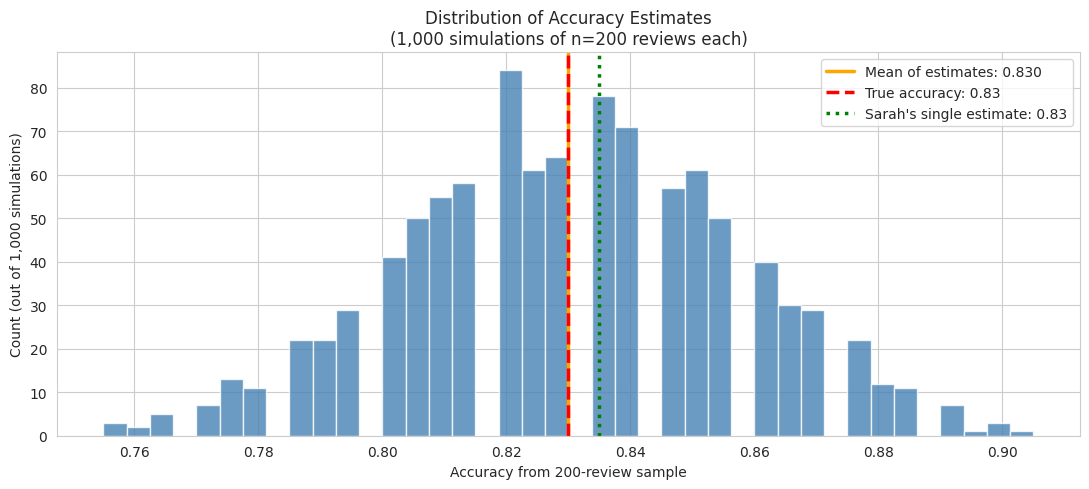
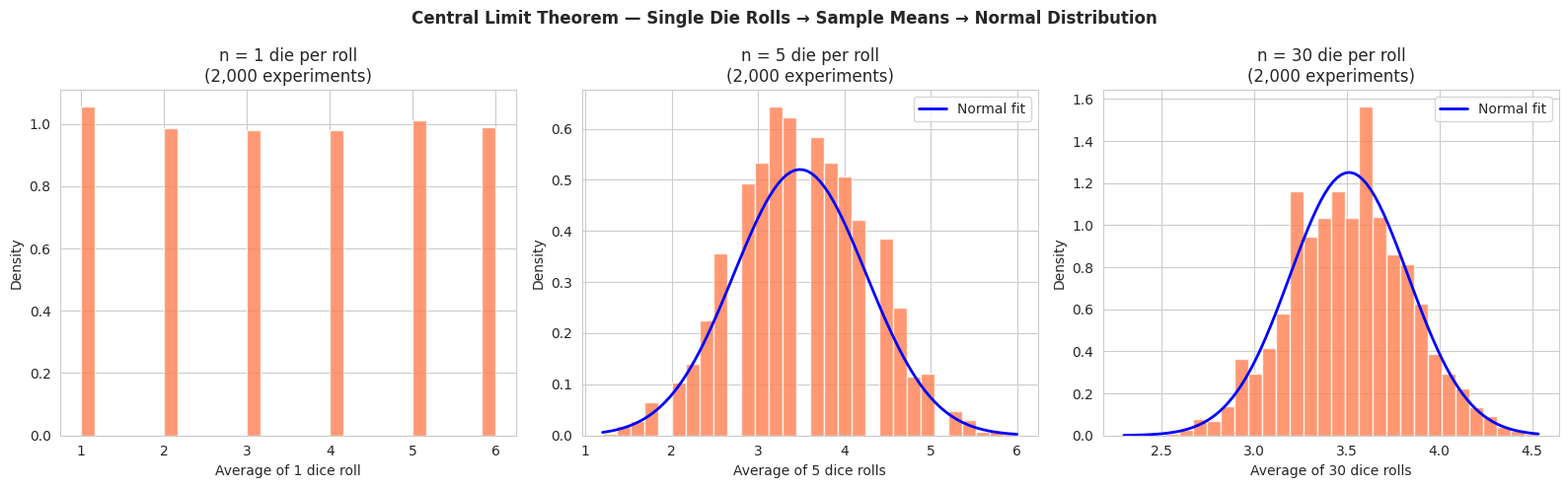
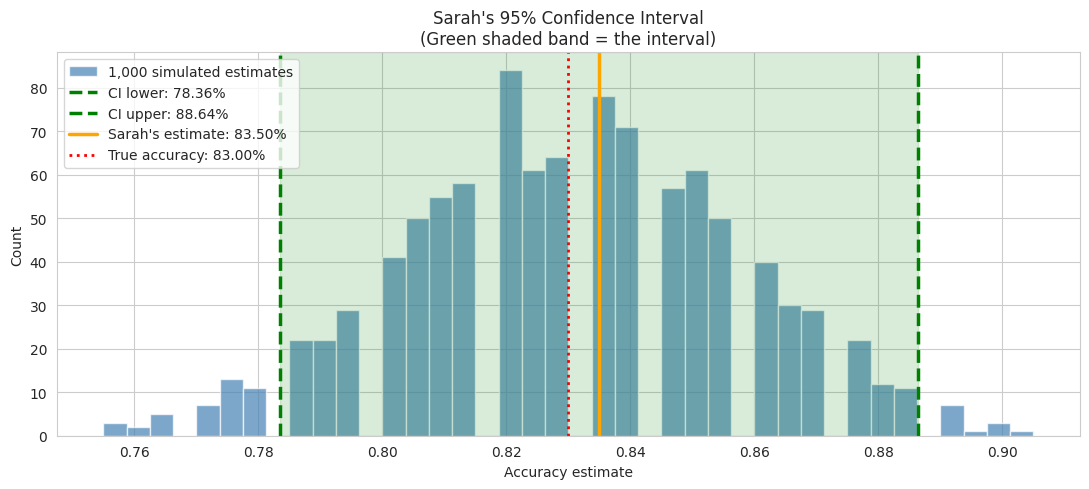

These figures' Python source, in order:
# Setup — run this cell first
import numpy as np
import pandas as pd
import matplotlib.pyplot as plt
import seaborn as sns
import scipy.stats as st
import warnings

warnings.filterwarnings("ignore")
np.random.seed(42)
sns.set_style('whitegrid')
plt.rcParams['figure.figsize'] = (12, 5)
print("✅ Libraries loaded — you're ready to go!")


# Simulate Sarah's hand-labelling exercise
np.random.seed(42)

# True accuracy of the model (what we would see with infinite reviews)
TRUE_ACCURACY = 0.83
SAMPLE_SIZE   = 200

# Sarah labels 200 reviews; the model matches her label TRUE_ACCURACY% of the time
correct_predictions = np.random.binomial(n=1, p=TRUE_ACCURACY, size=SAMPLE_SIZE)
sample_accuracy = correct_predictions.mean()
correct_count   = correct_predictions.sum()

print(f"Hand-labelled reviews:  {SAMPLE_SIZE}")
print(f"Model agreed with Sarah: {correct_count}  ({sample_accuracy:.1%})")
print()
print(f"Sarah reports: '84% accuracy' (she got {sample_accuracy:.0%})")
print()
print(f"(The TRUE underlying accuracy we set in simulation: {TRUE_ACCURACY:.0%})")
print(f"Sarah's estimate is {'close' if abs(sample_accuracy - TRUE_ACCURACY) < 0.03 else 'off'} to the truth.")


# Repeat the 200-review sampling 1,000 times
N_SIMULATIONS = 1000

accuracy_estimates = []
for _ in range(N_SIMULATIONS):
    sample = np.random.binomial(n=1, p=TRUE_ACCURACY, size=SAMPLE_SIZE)
    accuracy_estimates.append(sample.mean())

accuracy_estimates = np.array(accuracy_estimates)

# Plot the distribution of estimates
fig, ax = plt.subplots(figsize=(11, 5))
ax.hist(accuracy_estimates, bins=40, color='steelblue', edgecolor='white', alpha=0.8)
ax.axvline(accuracy_estimates.mean(), color='orange', linewidth=2.5,
           label=f"Mean of estimates: {accuracy_estimates.mean():.3f}")
ax.axvline(TRUE_ACCURACY, color='red', linewidth=2.5, linestyle='--',
           label=f"True accuracy: {TRUE_ACCURACY:.2f}")
ax.axvline(sample_accuracy, color='green', linewidth=2.5, linestyle=':',
           label=f"Sarah's single estimate: {sample_accuracy:.2f}")
ax.set_xlabel("Accuracy from 200-review sample")
ax.set_ylabel("Count (out of 1,000 simulations)")
ax.set_title(f"Distribution of Accuracy Estimates\n({N_SIMULATIONS:,} simulations of n={SAMPLE_SIZE} reviews each)")
ax.legend()
plt.tight_layout()
plt.show()

print(f"Spread of estimates (standard deviation): {accuracy_estimates.std():.4f}")
print(f"Min: {accuracy_estimates.min():.3f}  |  Max: {accuracy_estimates.max():.3f}")
print(f"95% of estimates fall between: {np.percentile(accuracy_estimates, 2.5):.3f} and {np.percentile(accuracy_estimates, 97.5):.3f}")


# CLT demonstration: dice rolls (clearly non-normal source)
np.random.seed(42)

n_experiments = 2000

fig, axes = plt.subplots(1, 3, figsize=(16, 5))

for i, sample_size in enumerate([1, 5, 30]):
    # Roll 'sample_size' dice 2000 times, record the average each time
    rolls = np.random.randint(1, 7, size=(n_experiments, sample_size))
    means = rolls.mean(axis=1)

    ax = axes[i]
    ax.hist(means, bins=30, color='coral', edgecolor='white', alpha=0.8, density=True)
    ax.set_xlabel(f"Average of {sample_size} dice roll{'s' if sample_size > 1 else ''}")
    ax.set_ylabel("Density")
    ax.set_title(f"n = {sample_size} die per roll\n({n_experiments:,} experiments)")

    # Add normal curve for reference (when n=30)
    if sample_size >= 5:
        x = np.linspace(means.min(), means.max(), 100)
        normal_curve = st.norm.pdf(x, means.mean(), means.std())
        ax.plot(x, normal_curve, 'b-', linewidth=2, label='Normal fit')
        ax.legend()

plt.suptitle("Central Limit Theorem — Single Die Rolls → Sample Means → Normal Distribution",
             fontsize=12, fontweight='bold')
plt.tight_layout()
plt.show()

print("A single die roll is UNIFORM — each value (1–6) is equally likely. Not normal at all.")
print("Average of 5 dice: starting to look bell-shaped.")
print("Average of 30 dice: very close to normal. That's the CLT.")


# Compute the 95% confidence interval for Sarah's accuracy
p_hat = sample_accuracy   # 0.84 (or whatever her sample gave)
n     = SAMPLE_SIZE       # 200

# Standard error of the proportion
se = np.sqrt(p_hat * (1 - p_hat) / n)

# Z-score for 95% confidence: 1.96
z_95 = 1.96
margin_of_error = z_95 * se

ci_lower = p_hat - margin_of_error
ci_upper = p_hat + margin_of_error

print(f"Sarah's sample accuracy (p̂):    {p_hat:.2%}")
print(f"Sample size (n):                {n}")
print(f"Standard error (SE):            {se:.4f}")
print(f"Margin of error (1.96 × SE):    {margin_of_error:.4f}  ({margin_of_error:.1%})")
print()
print(f"95% Confidence Interval:        [{ci_lower:.2%}, {ci_upper:.2%}]")
print()
print("Sarah can now write in her report:")
print(f"  '84% accuracy (95% CI: {ci_lower:.0%}–{ci_upper:.0%})'")
print()
print("Compare to the true accuracy we set:", TRUE_ACCURACY)
print(f"Is the true accuracy inside the interval? {ci_lower <= TRUE_ACCURACY <= ci_upper}")


# Visual: the confidence interval on the distribution of estimates
fig, ax = plt.subplots(figsize=(11, 5))
ax.hist(accuracy_estimates, bins=40, color='steelblue', edgecolor='white', alpha=0.7, label='1,000 simulated estimates')

# Shade the CI region
x_fill = np.linspace(ci_lower, ci_upper, 100)
ax.axvline(ci_lower, color='green', linewidth=2.5, linestyle='--', label=f'CI lower: {ci_lower:.2%}')
ax.axvline(ci_upper, color='green', linewidth=2.5, linestyle='--', label=f'CI upper: {ci_upper:.2%}')
ax.axvline(p_hat, color='orange', linewidth=2.5, label=f"Sarah's estimate: {p_hat:.2%}")
ax.axvline(TRUE_ACCURACY, color='red', linewidth=2, linestyle=':', label=f'True accuracy: {TRUE_ACCURACY:.2%}')
ax.axvspan(ci_lower, ci_upper, alpha=0.15, color='green')

ax.set_xlabel("Accuracy estimate")
ax.set_ylabel("Count")
ax.set_title("Sarah's 95% Confidence Interval\n(Green shaded band = the interval)")
ax.legend(loc='upper left')
plt.tight_layout()
plt.show()

# What fraction of the 1000 simulations fell inside the CI?
inside_ci = ((accuracy_estimates >= ci_lower) & (accuracy_estimates <= ci_upper)).mean()
print(f"Of the 1,000 simulated estimates, {inside_ci:.1%} fell inside Sarah's confidence interval.")
print("(We'd expect about 95% — this is what '95% confidence' means in practice.)")


# Bonus: show what happens when sample size increases
print("How sample size affects the confidence interval width:")
print()
print(f"{'n':>8} | {'95% CI':>20} | {'Width':>8}")
print("-" * 45)

for n_test in [50, 100, 200, 500, 1000, 5000]:
    se_test = np.sqrt(p_hat * (1 - p_hat) / n_test)
    lower   = p_hat - 1.96 * se_test
    upper   = p_hat + 1.96 * se_test
    width   = upper - lower
    print(f"  {n_test:>6} | [{lower:.1%} – {upper:.1%}] | {width:.1%}")

print()
print("To halve the interval width, you need to QUADRUPLE the sample size.")
print("This is the 'square root rule' — one of the most important practical tradeoffs in ML evaluation.")
